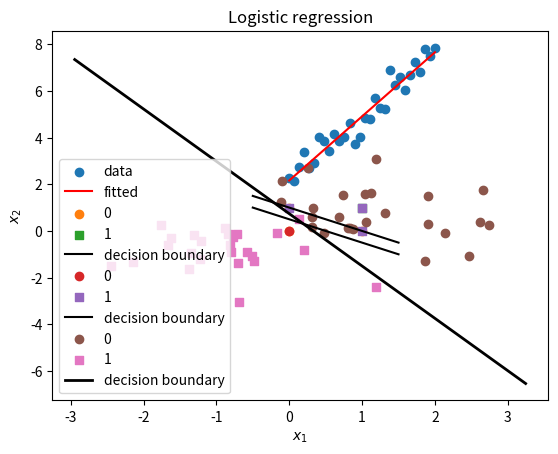

The matplotlib source for this figure:
import numpy as np
import matplotlib.pyplot as plt

# 데이터: y = 2 + 3x + 노이즈
np.random.seed(42)
n = 30
x = np.linspace(0, 2, n)
y = 2 + 3 * x + 0.5 * np.random.randn(n)

# 설계 행렬 X: 각 행이 [1, x_i]
X = np.column_stack([np.ones(n), x])
w_hat = np.linalg.solve(X.T @ X, X.T @ y)
print("w_0 =", w_hat[0], ", w_1 =", w_hat[1])

plt.scatter(x, y, label="data")
x_line = np.linspace(0, 2, 100)
y_line = w_hat[0] + w_hat[1] * x_line
plt.plot(x_line, y_line, "r-", label="fitted")
plt.xlabel("x"); plt.ylabel("y"); plt.legend(); plt.show()

# AND, OR, XOR 진리표 (입력 2개)
X_gate = np.array([[0, 0], [0, 1], [1, 0], [1, 1]])
y_and = np.array([0, 0, 0, 1])
y_or  = np.array([0, 1, 1, 1])
y_xor = np.array([0, 1, 1, 0])

def perceptron_predict(X, w, b):
    """ X: (n, d), w: (d,), b: scalar """
    return (X @ w + b > 0).astype(int)

def fit_perceptron(X, y, lr=0.1, epochs=100):
    n, d = X.shape
    w, b = np.zeros(d), 0.0
    for _ in range(epochs):
        pred = perceptron_predict(X, w, b)
        err = y - pred
        w += lr * (X.T @ err)
        b += lr * err.sum()
    return w, b

w_and, b_and = fit_perceptron(X_gate, y_and)
w_or,  b_or  = fit_perceptron(X_gate, y_or)
print("AND 예측:", perceptron_predict(X_gate, w_and, b_and), " (정답:", y_and, ")")
print("OR  예측:", perceptron_predict(X_gate, w_or,  b_or),  " (정답:", y_or, ")")

# XOR: 선형 분리 불가능 → 퍼셉트론 한 개로는 학습 실패
w_xor, b_xor = fit_perceptron(X_gate, y_xor)
print("XOR 예측:", perceptron_predict(X_gate, w_xor, b_xor), " (정답:", y_xor, ")")

def plot_decision_boundary_2d(X, y, w, b, title=""):
    plt.scatter(X[y==0, 0], X[y==0, 1], marker="o", label="0")
    plt.scatter(X[y==1, 0], X[y==1, 1], marker="s", label="1")
    x1 = np.array([-0.5, 1.5])
    if np.abs(w[1]) > 1e-8:
        x2 = -(w[0] * x1 + b) / w[1]
        plt.plot(x1, x2, "k-", label="decision boundary")
    plt.xlabel("$x_1$"); plt.ylabel("$x_2$"); plt.legend(); plt.title(title); plt.show()

plot_decision_boundary_2d(X_gate, y_and, w_and, b_and, "AND")

plot_decision_boundary_2d(X_gate, y_or, w_or, b_or, "OR")

def sigmoid(z):
    return 1 / (1 + np.exp(-np.clip(z, -500, 500)))

# 2D 예시 데이터: 두 클래스가 약간 겹침
np.random.seed(1)
n1, n2 = 25, 25
X1 = np.random.randn(n1, 2) + np.array([1, 1])
X2 = np.random.randn(n2, 2) + np.array([-1, -1])
X_lr = np.vstack([X1, X2])
y_lr = np.array([0] * n1 + [1] * n2)

# 간단한 경사 하강으로 w, b 추정 (음의 로그우도 최소화)
def fit_logistic_simple(X, y, lr=0.1, epochs=2000):
    n, d = X.shape
    w, b = np.zeros(d), 0.0
    for _ in range(epochs):
        logit = X @ w + b
        p = sigmoid(logit)
        grad_w = X.T @ (p - y)
        grad_b = (p - y).sum()
        w -= lr * grad_w
        b -= lr * grad_b
    return w, b

w_lr, b_lr = fit_logistic_simple(X_lr, y_lr)
pred_lr = (sigmoid(X_lr @ w_lr + b_lr) >= 0.5).astype(int)
print("정확도:", (pred_lr == y_lr).mean())

# 결정 경계 그리기: w1*x1 + w2*x2 + b = 0  →  x2 = -(w1*x1 + b)/w2
plt.scatter(X_lr[y_lr==0, 0], X_lr[y_lr==0, 1], marker="o", label="0")
plt.scatter(X_lr[y_lr==1, 0], X_lr[y_lr==1, 1], marker="s", label="1")
x1_min, x1_max = X_lr[:, 0].min() - 0.5, X_lr[:, 0].max() + 0.5
x1_grid = np.linspace(x1_min, x1_max, 100)
if np.abs(w_lr[1]) > 1e-8:
    x2_boundary = -(w_lr[0] * x1_grid + b_lr) / w_lr[1]
    plt.plot(x1_grid, x2_boundary, "k-", lw=2, label="decision boundary")
plt.xlabel("$x_1$"); plt.ylabel("$x_2$"); plt.legend(); plt.title("Logistic regression"); plt.show()